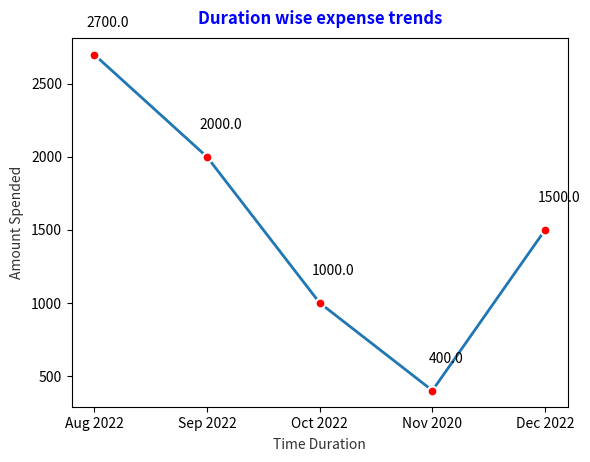

Source code (Python):
import matplotlib.pyplot as plt

expenses = [35, 25, 20, 15, 10]
categories = ["Shopping", "Food", "Luxury", "Groceries", "Other"]

timeframe = ['Aug 2022', 'Sep 2022', 'Oct 2022', 'Nov 2020', 'Dec 2022']
total_expense = [2700.0, 2000.0, 1000.0, 400.0, 1500.0]


def get_shape(index, values):
    prev = index - 1
    next = index + 1
    n = len(values)

    peak = False
    valley = False
    slope = False
    hill = False

    if prev >= 0 and next < n:
        if values[index] > values[prev] and values[index] > values[next]:
            peak = True
        elif values[index] < values[prev] and values[index] < values[next]:
            valley = True
        elif values[index] > values[prev] and values[index] < values[next]:
            hill = True
        elif values[index] < values[prev] and values[index] > values[next]:
            slope = True
    return peak, valley, slope, hill

def create_pie_chart(expenses, categories):
    fig, ax = plt.subplots(figsize=(6, 6))
    plt.title("Expense Trends", pad=20, fontdict={'fontsize': 18,'fontweight': 50 ,'color': 'purple', 'horizontalalignment': 'center'})
    patches, texts, pcts = ax.pie(expenses, labels=categories, startangle=90, autopct='%.1f%%',wedgeprops={'linewidth': 1.5, 'edgecolor': 'white'})
    ax.legend(categories, bbox_to_anchor=(1, 0, 0.5, 1), loc="center left")
    plt.subplots_adjust(left=0.1, bottom=0.1, right=0.75)
    for i, patch in enumerate(patches):
        texts[i].set_color(patch.get_facecolor())
    plt.setp(pcts, color='white', fontweight='bold')
    plt.setp(texts, fontweight=600)
    plt.show() 



def create_bar_chart(expenses, categories): 
    fig, ax = plt.subplots()
    colors = ['#EC7063', '#ABEBC6', '#F9E79F', '#D2B4DE', '#F0B27A', '#76D7C4', '#F5B7B1', '#5DADE2', '#17A589', '#F7DC6F', '#A569BD']
    bars = ax.bar(
        x=categories,
        height=expenses,
        color=colors
    )

    ax.spines['top'].set_visible(False)
    ax.spines['right'].set_visible(False)
    ax.spines['left'].set_visible(False)
    ax.spines['bottom'].set_color('#DDDDDD')
    ax.tick_params(bottom=False, left=False)
    ax.set_axisbelow(True)
    ax.yaxis.grid(True, color='#EEEEEE')
    ax.xaxis.grid(False)

    for i, bar in enumerate(bars):
        ax.text(
            bar.get_x() + bar.get_width() / 2,
            bar.get_height() + 0.3,
            round(bar.get_height(), 1),
            horizontalalignment='center',
            color='black',
            weight='bold'
        )

    ax.set_xlabel('Expense Categories', labelpad=15, color='#333333')
    ax.set_ylabel('Amount Spended', labelpad=15, color='#333333')
    ax.set_title('Category wise expense trends', pad=15, color='blue', weight='bold')
    fig.tight_layout()
    plt.show()
    

def create_line_chart(total_expense, timeframe):
    fig, ax = plt.subplots()
    
    ax.plot(timeframe, total_expense, lw=2)
    ax.scatter(timeframe, total_expense, fc="red", s=50, lw=1.5, ec="white", zorder=12)

    for i, v in enumerate(total_expense):
        x_pad = 10
        y_pad = 20
        peak, valley, slope, hill = get_shape(i, total_expense)
        if peak:
            y_pad = 20
        if valley:
            y_pad = 20
        if slope:
            y_pad = 20
        if hill:
            y_pad = 20
        ax.annotate(str(v), xy=(i,v), xytext=(x_pad, y_pad), textcoords='offset points', ha="center")
    ax.set_xlabel('Time Duration', labelpad=5, color='#333333')
    ax.set_ylabel('Amount Spended', labelpad=5, color='#333333')
    ax.set_title('Duration wise expense trends', pad=10, color='blue', weight='bold')
    # plt.subplots_adjust(left=2, right=10)
    # plt.tight_layout(pad=0.9)

    plt.show()

# create_pie_chart(expenses, categories)
# create_bar_chart(expenses, categories)

create_line_chart(total_expense, timeframe)

